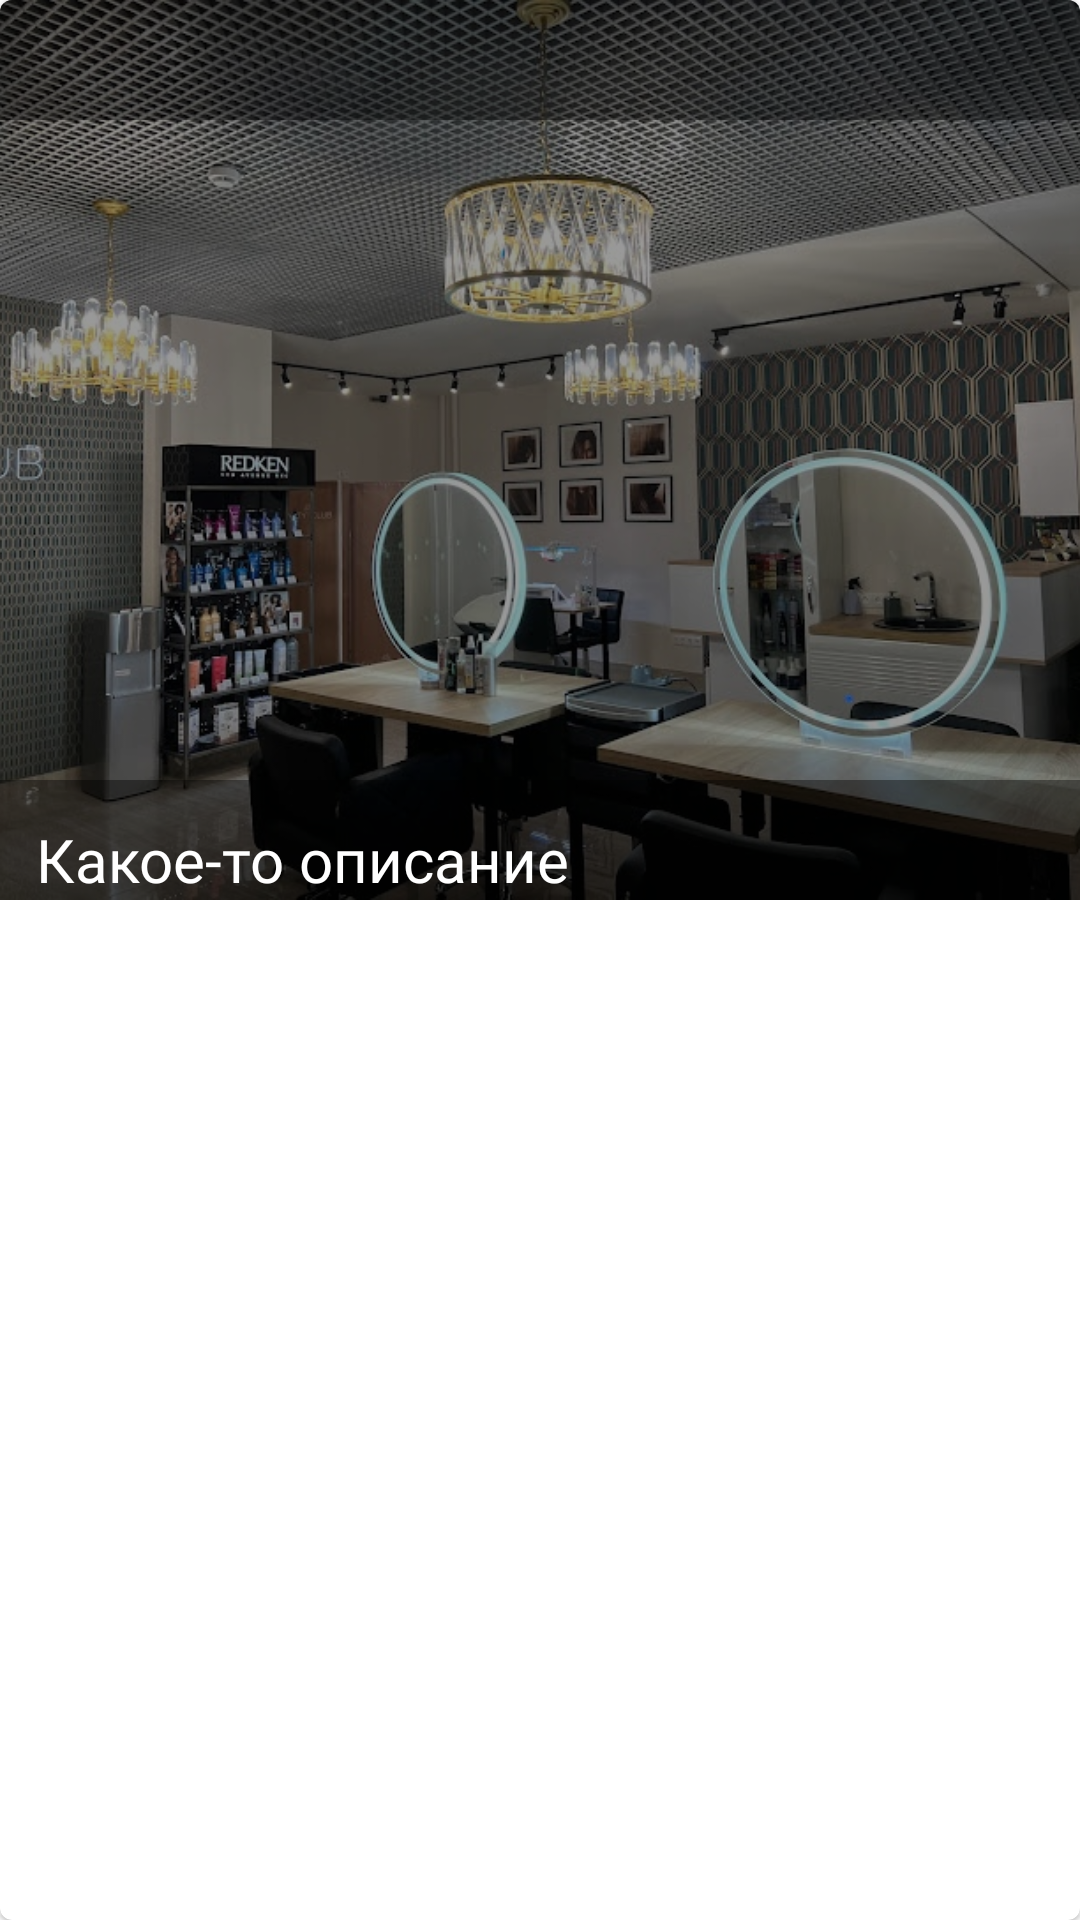

Here is an Android app screen rendered from its layout file. Give the layout XML and the strings, colors and styles it references.
<!-- AndroidManifest.xml: application theme Theme.BeautyShop -->
<!-- res/layout/work_cell.xml -->
<?xml version="1.0" encoding="utf-8"?>
<com.google.android.material.card.MaterialCardView xmlns:android="http://schemas.android.com/apk/res/android"
    xmlns:app="http://schemas.android.com/apk/res-auto"
    android:layout_width="match_parent"
    android:layout_height="wrap_content"
    android:layout_margin="5dp">

    <FrameLayout
        android:layout_width="match_parent"
        android:layout_height="300dp"
        android:orientation="vertical">

        <androidx.appcompat.widget.AppCompatImageView
            android:id="@+id/photoView"
            android:layout_width="match_parent"
            android:scaleType="centerCrop"
            android:layout_height="match_parent"
            app:srcCompat="@drawable/home" />

        <FrameLayout
            android:layout_width="match_parent"
            android:layout_height="match_parent"
            android:background="#66000000" />

        <FrameLayout
            android:layout_width="match_parent"
            android:layout_height="40dp"
            android:layout_gravity="top"
            android:background="#66000000" />

        <FrameLayout
            android:layout_width="match_parent"
            android:layout_height="40dp"
            android:layout_gravity="bottom"
            android:background="#66000000" />

        <androidx.appcompat.widget.AppCompatTextView
            android:id="@+id/description"
            android:layout_width="match_parent"
            android:layout_height="wrap_content"
            android:layout_gravity="bottom"
            android:ellipsize="marquee"
            android:fadingEdge="horizontal"
            android:focusable="true"
            android:focusableInTouchMode="true"
            android:fontFamily="@font/antropos_freefont"
            android:lines="1"
            android:marqueeRepeatLimit="marquee_forever"
            android:maxLines="1"
            android:paddingHorizontal="12dp"
            android:singleLine="true"
            android:text="Какое-то описание"
            android:textColor="@color/white"
            android:textSize="20sp" />

    </FrameLayout>

</com.google.android.material.card.MaterialCardView>
<!-- resources referenced by this layout -->
<resources>
  <color name="white">#FFFFFF</color>
  <!-- drawable home: jpg bitmap (drawable, 220786 bytes) -->
  <style name="Theme.BeautyShop" parent="Theme.MaterialComponents.DayNight.DarkActionBar" />
</resources>
